2-way image classification set "Segmented" from GitHub (agb2k/Multi-View-Oil-Palm-Seed-Classification-Correspondence); label vocabulary: bad seed, good seed.

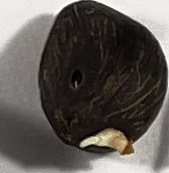
Label: bad seed

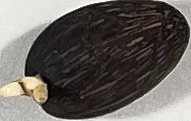
Label: bad seed

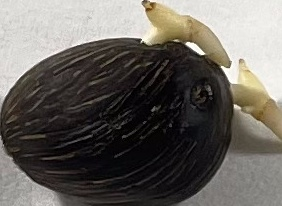
Label: good seed

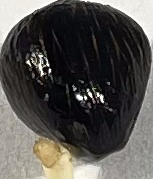
Label: good seed

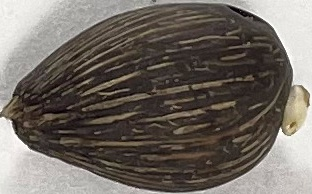
Label: good seed

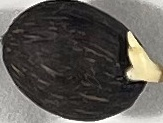
Label: bad seed
